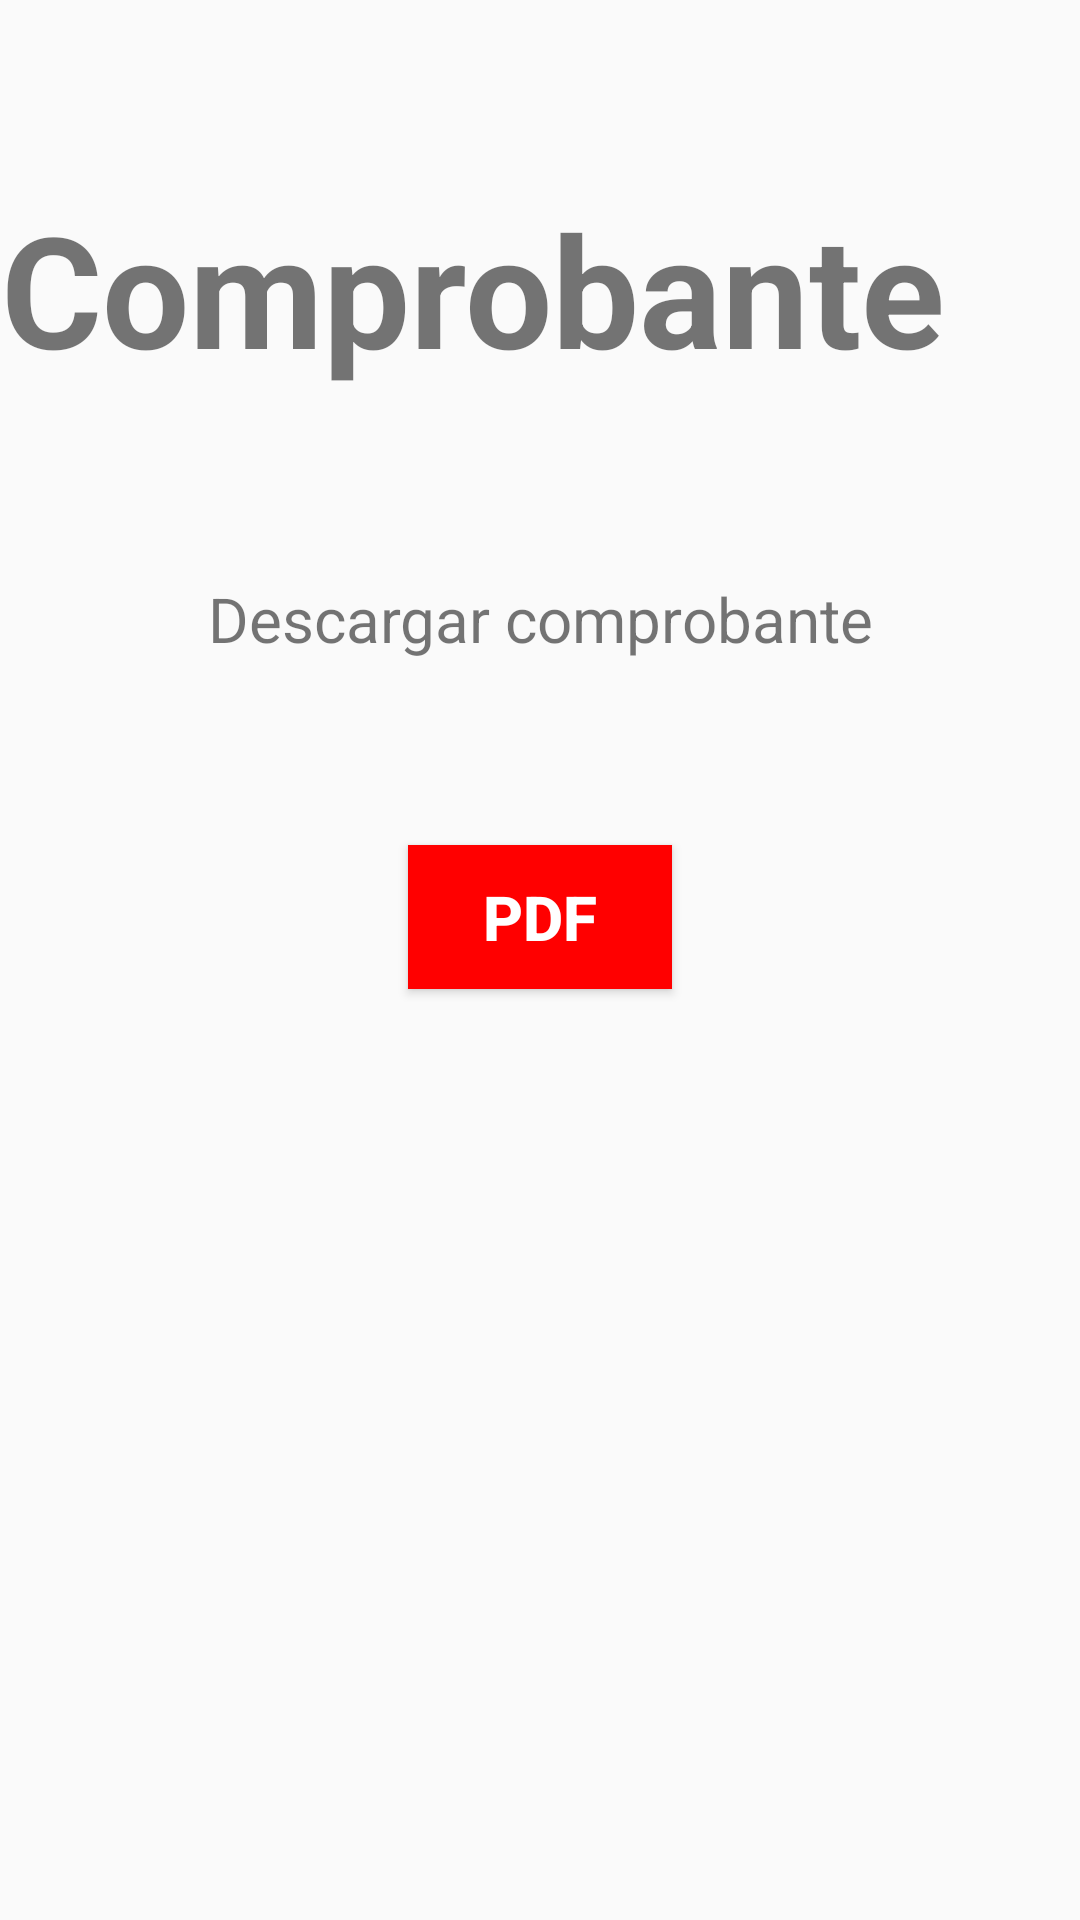

Produce the Android XML layout that renders to this screen, including the resource entries it uses.
<!-- AndroidManifest.xml: application theme AppTheme -->
<!-- res/layout/final_activity.xml -->
<?xml version="1.0" encoding="utf-8"?>
<LinearLayout xmlns:android="http://schemas.android.com/apk/res/android"
    android:layout_width="match_parent"
    android:layout_height="match_parent"
    android:orientation="vertical"
    android:paddingBottom="10pt"
    android:paddingTop="30pt">
    <TextView
        android:id="@+id/titulo_comprobante"
        android:layout_width="wrap_content"
        android:layout_height="wrap_content"
        android:text="@string/voucher"
        android:textSize="@dimen/tittle_size"
        android:gravity="center"
        android:textStyle="bold"

        />
    <TextView
        android:layout_width="match_parent"
        android:layout_height="wrap_content"
        android:id="@+id/texto_boton_pdf"
        android:text="@string/download_voucher"
        android:textSize="@dimen/text_size"
        android:paddingTop="30pt"
        android:gravity="center"/>
    <Button
        android:layout_width="wrap_content"
        android:layout_height="wrap_content"
        android:id="@+id/boton_pdf_comprobante"
        android:textSize="@dimen/text_size"
        android:background="#FF0000"
        android:textColor="#FFFFFF"
        android:textStyle="bold"
        android:layout_gravity="center"
        android:text="@string/pdf"
        android:layout_marginTop="30pt"
        />

</LinearLayout>
<!-- resources referenced by this layout -->
<resources>
  <dimen name="text_size">10pt</dimen>
  <dimen name="tittle_size">25pt</dimen>
  <string name="download_voucher">Descargar comprobante</string>
  <string name="pdf">PDF</string>
  <string name="voucher">Comprobante</string>
  <style name="AppTheme" parent="Theme.AppCompat.Light.DarkActionBar">
          
          <item name="colorPrimary">#FF8000</item>
          <item name="colorPrimaryDark">#FF8000</item>
          <item name="colorAccent">#FF8000</item>
      </style>
</resources>
